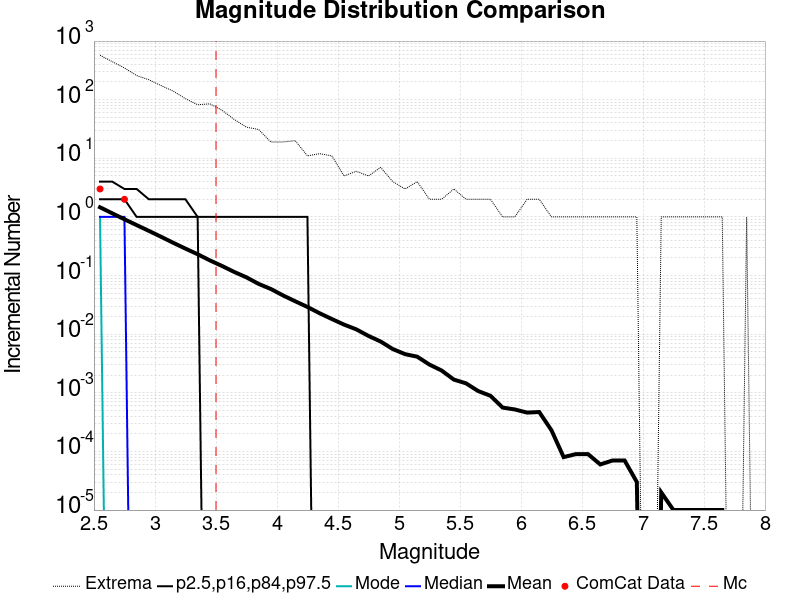

Values plotted in this chart, from the file beside it:
Magnitude, ComCat Data, Simulation Mean, Simulation Median, Simulation Mode, Simulation Minimum, Simulation Maximum, 2.5 %-ile, 16 %-ile, 84 %-ile, 97.5 %-ile
2.55, 3.0, 1.46, 1.0, 1.0, 0.0, 574.0, 0.0, 0.0, 2.0, 4.0
2.65, 0.0, 1.153, 1.0, 0.0, 0.0, 445.0, 0.0, 0.0, 2.0, 4.0
2.75, 2.0, 0.9116, 1.0, 0.0, 0.0, 348.0, 0.0, 0.0, 2.0, 3.0
2.85, 0.0, 0.7258, 0.0, 0.0, 0.0, 258.0, 0.0, 0.0, 1.0, 3.0
2.95, 0.0, 0.5786, 0.0, 0.0, 0.0, 219.0, 0.0, 0.0, 1.0, 2.0
3.05, 0.0, 0.4591, 0.0, 0.0, 0.0, 174.0, 0.0, 0.0, 1.0, 2.0
3.15, 0.0, 0.3622, 0.0, 0.0, 0.0, 140.0, 0.0, 0.0, 1.0, 2.0
3.25, 0.0, 0.2882, 0.0, 0.0, 0.0, 104.0, 0.0, 0.0, 1.0, 2.0
3.35, 0.0, 0.231, 0.0, 0.0, 0.0, 82.0, 0.0, 0.0, 1.0, 1.0
3.45, 0.0, 0.1815, 0.0, 0.0, 0.0, 85.0, 0.0, 0.0, 0.0, 1.0
3.55, 0.0, 0.1457, 0.0, 0.0, 0.0, 66.0, 0.0, 0.0, 0.0, 1.0
3.65, 0.0, 0.1152, 0.0, 0.0, 0.0, 46.0, 0.0, 0.0, 0.0, 1.0
3.75, 0.0, 0.09326, 0.0, 0.0, 0.0, 34.0, 0.0, 0.0, 0.0, 1.0
3.85, 0.0, 0.07207, 0.0, 0.0, 0.0, 31.0, 0.0, 0.0, 0.0, 1.0
3.95, 0.0, 0.05901, 0.0, 0.0, 0.0, 19.0, 0.0, 0.0, 0.0, 1.0
4.05, 0.0, 0.04582, 0.0, 0.0, 0.0, 19.0, 0.0, 0.0, 0.0, 1.0
4.15, 0.0, 0.03642, 0.0, 0.0, 0.0, 20.0, 0.0, 0.0, 0.0, 1.0
4.25, 0.0, 0.02914, 0.0, 0.0, 0.0, 11.0, 0.0, 0.0, 0.0, 1.0
4.35, 0.0, 0.02275, 0.0, 0.0, 0.0, 12.0, 0.0, 0.0, 0.0, 0.0
4.45, 0.0, 0.01814, 0.0, 0.0, 0.0, 11.0, 0.0, 0.0, 0.0, 0.0
4.55, 0.0, 0.01457, 0.0, 0.0, 0.0, 5.0, 0.0, 0.0, 0.0, 0.0
4.65, 0.0, 0.0121, 0.0, 0.0, 0.0, 6.0, 0.0, 0.0, 0.0, 0.0
4.75, 0.0, 0.00935, 0.0, 0.0, 0.0, 5.0, 0.0, 0.0, 0.0, 0.0
4.85, 0.0, 0.0075, 0.0, 0.0, 0.0, 7.0, 0.0, 0.0, 0.0, 0.0
4.95, 0.0, 0.00557, 0.0, 0.0, 0.0, 4.0, 0.0, 0.0, 0.0, 0.0
5.05, 0.0, 0.00457, 0.0, 0.0, 0.0, 3.0, 0.0, 0.0, 0.0, 0.0
5.15, 0.0, 0.00413, 0.0, 0.0, 0.0, 4.0, 0.0, 0.0, 0.0, 0.0
5.25, 0.0, 0.00303, 0.0, 0.0, 0.0, 2.0, 0.0, 0.0, 0.0, 0.0
5.35, 0.0, 0.0024, 0.0, 0.0, 0.0, 2.0, 0.0, 0.0, 0.0, 0.0
5.45, 0.0, 0.00168, 0.0, 0.0, 0.0, 3.0, 0.0, 0.0, 0.0, 0.0
5.55, 0.0, 0.00145, 0.0, 0.0, 0.0, 2.0, 0.0, 0.0, 0.0, 0.0
5.65, 0.0, 0.00107, 0.0, 0.0, 0.0, 2.0, 0.0, 0.0, 0.0, 0.0
5.75, 0.0, 8.9E-4, 0.0, 0.0, 0.0, 2.0, 0.0, 0.0, 0.0, 0.0
5.85, 0.0, 5.6E-4, 0.0, 0.0, 0.0, 1.0, 0.0, 0.0, 0.0, 0.0
5.95, 0.0, 5.2E-4, 0.0, 0.0, 0.0, 1.0, 0.0, 0.0, 0.0, 0.0
6.05, 0.0, 4.6E-4, 0.0, 0.0, 0.0, 2.0, 0.0, 0.0, 0.0, 0.0
6.15, 0.0, 4.7E-4, 0.0, 0.0, 0.0, 2.0, 0.0, 0.0, 0.0, 0.0
6.25, 0.0, 2.3E-4, 0.0, 0.0, 0.0, 1.0, 0.0, 0.0, 0.0, 0.0
6.35, 0.0, 8.0E-5, 0.0, 0.0, 0.0, 1.0, 0.0, 0.0, 0.0, 0.0
6.45, 0.0, 9.0E-5, 0.0, 0.0, 0.0, 1.0, 0.0, 0.0, 0.0, 0.0
6.55, 0.0, 9.0E-5, 0.0, 0.0, 0.0, 1.0, 0.0, 0.0, 0.0, 0.0
6.65, 0.0, 6.0E-5, 0.0, 0.0, 0.0, 1.0, 0.0, 0.0, 0.0, 0.0
6.75, 0.0, 7.0E-5, 0.0, 0.0, 0.0, 1.0, 0.0, 0.0, 0.0, 0.0
6.85, 0.0, 7.0E-5, 0.0, 0.0, 0.0, 1.0, 0.0, 0.0, 0.0, 0.0
6.95, 0.0, 3.0E-5, 0.0, 0.0, 0.0, 1.0, 0.0, 0.0, 0.0, 0.0
7.05, 0.0, 0.0, 0.0, 0.0, 0.0, 0.0, 0.0, 0.0, 0.0, 0.0
7.15, 0.0, 2.0E-5, 0.0, 0.0, 0.0, 1.0, 0.0, 0.0, 0.0, 0.0
7.25, 0.0, 1.0E-5, 0.0, 0.0, 0.0, 1.0, 0.0, 0.0, 0.0, 0.0
7.35, 0.0, 1.0E-5, 0.0, 0.0, 0.0, 1.0, 0.0, 0.0, 0.0, 0.0
7.45, 0.0, 1.0E-5, 0.0, 0.0, 0.0, 1.0, 0.0, 0.0, 0.0, 0.0
7.55, 0.0, 1.0E-5, 0.0, 0.0, 0.0, 1.0, 0.0, 0.0, 0.0, 0.0
7.65, 0.0, 1.0E-5, 0.0, 0.0, 0.0, 1.0, 0.0, 0.0, 0.0, 0.0
7.75, 0.0, 0.0, 0.0, 0.0, 0.0, 0.0, 0.0, 0.0, 0.0, 0.0
7.85, 0.0, 1.0E-5, 0.0, 0.0, 0.0, 1.0, 0.0, 0.0, 0.0, 0.0
7.95, 0.0, 0.0, 0.0, 0.0, 0.0, 0.0, 0.0, 0.0, 0.0, 0.0
8.05, 0.0, 0.0, 0.0, 0.0, 0.0, 0.0, 0.0, 0.0, 0.0, 0.0
8.15, 0.0, 0.0, 0.0, 0.0, 0.0, 0.0, 0.0, 0.0, 0.0, 0.0
8.25, 0.0, 0.0, 0.0, 0.0, 0.0, 0.0, 0.0, 0.0, 0.0, 0.0
8.35, 0.0, 0.0, 0.0, 0.0, 0.0, 0.0, 0.0, 0.0, 0.0, 0.0
8.45, 0.0, 0.0, 0.0, 0.0, 0.0, 0.0, 0.0, 0.0, 0.0, 0.0
... 6 more rows
